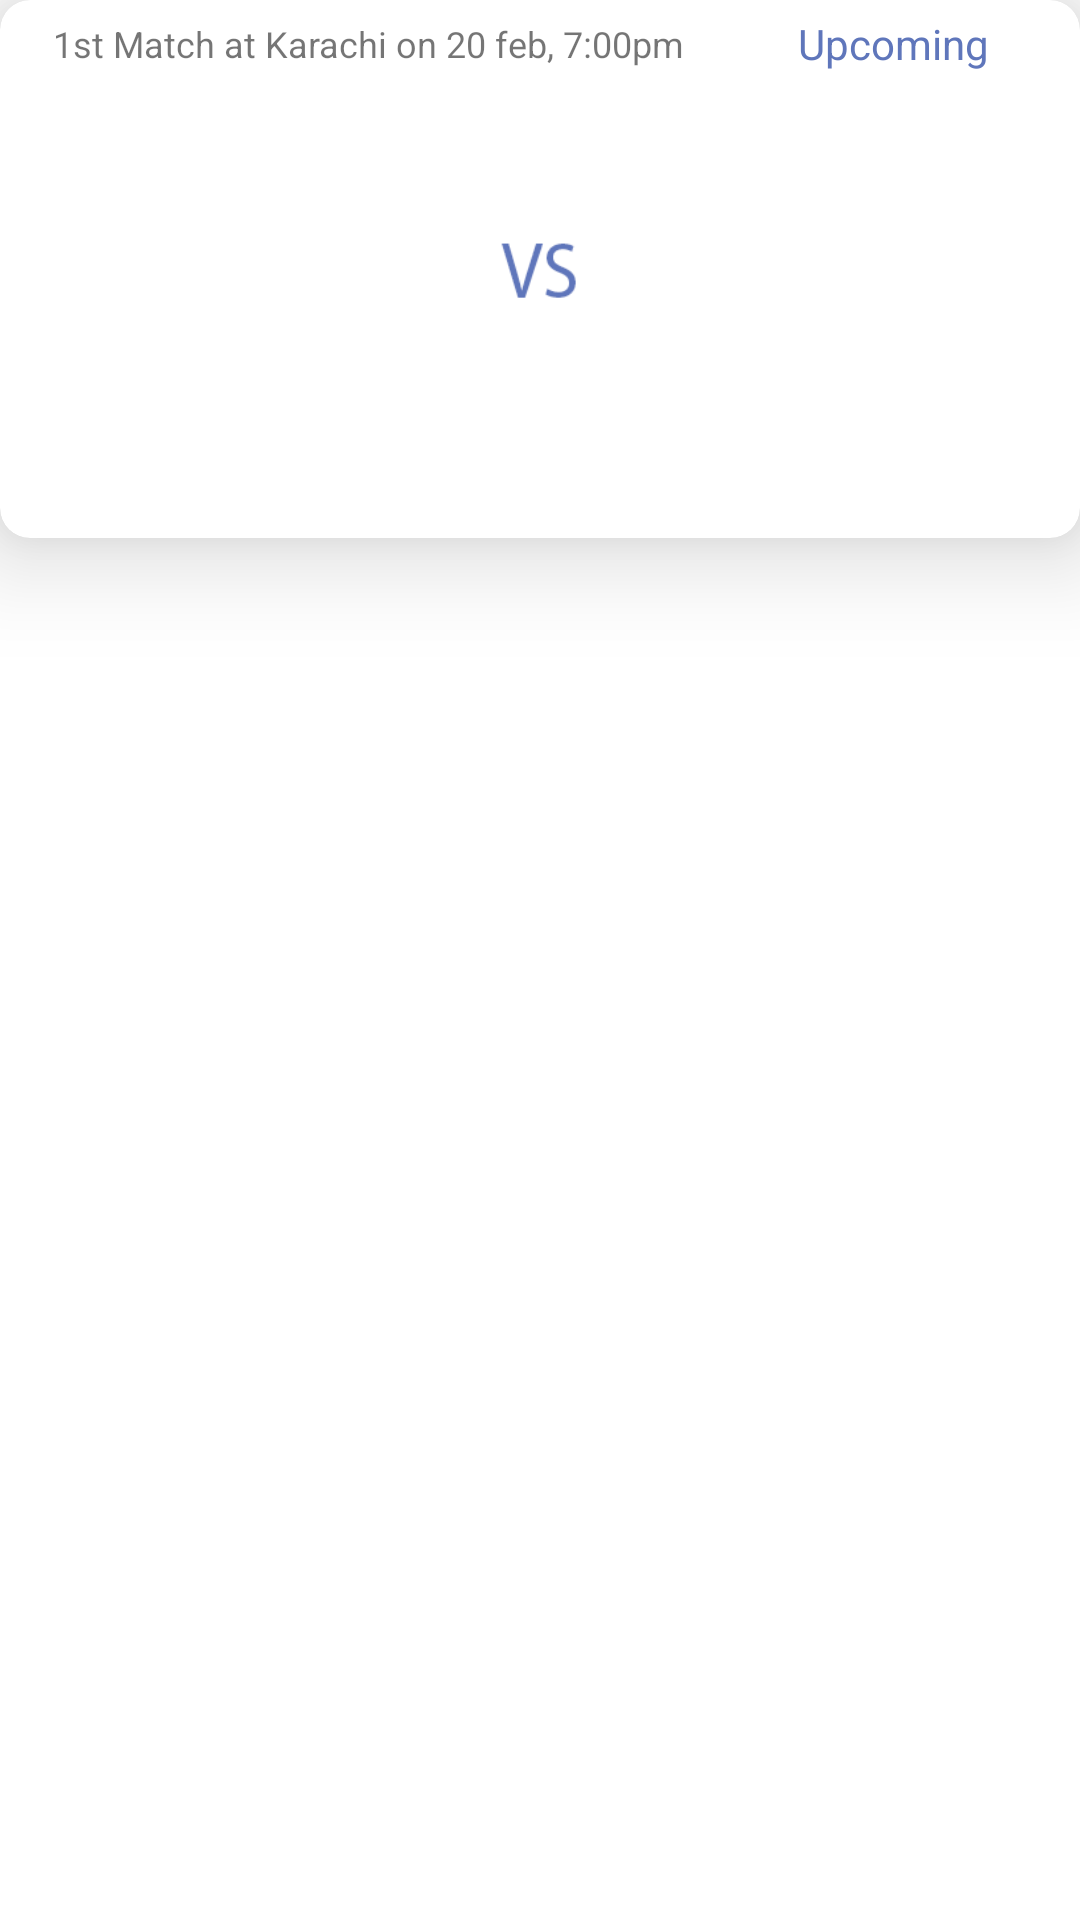

Reconstruct the res/layout file that produces this screen, plus the resources it refers to.
<!-- AndroidManifest.xml: application theme AppTheme -->
<!-- res/layout/fixtures.xml -->
<?xml version="1.0" encoding="utf-8"?>
<RelativeLayout xmlns:android="http://schemas.android.com/apk/res/android"
    xmlns:app="http://schemas.android.com/apk/res-auto"
    android:layout_width="match_parent"
    android:layout_height="wrap_content"
    android:layout_margin="10dp"
    android:background="@color/colorWhite"
    android:orientation="vertical">

    <androidx.cardview.widget.CardView

        android:layout_width="match_parent"
        android:layout_height="wrap_content"
        android:background="@color/colorWhite"
        app:cardBackgroundColor="#ffffff"
        app:cardCornerRadius="10dp"
        app:cardElevation="20dp">

        <LinearLayout
            android:id="@+id/livematchNo"
            android:layout_width="match_parent"
            android:layout_height="wrap_content"
            android:layout_margin="5dp"
            android:gravity="center"
            android:orientation="horizontal"
            android:weightSum="3">

            <TextView
                android:id="@+id/txtMatches"
                android:layout_width="wrap_content"
                android:layout_height="wrap_content"
                android:layout_weight="1"
                android:gravity="center"
                android:text="1st Match at Karachi on 20 feb, 7:00pm"
                android:textColor="@color/common_google_signin_btn_text_dark_focused"
                android:textSize="12dp" />


            <TextView
                android:id="@+id/txtWinner"
                android:layout_width="wrap_content"
                android:layout_height="wrap_content"
                android:layout_alignParentRight="true"
                android:layout_weight="1"
                android:text="Upcoming"
                android:textAlignment="viewEnd"
                android:textColor="@color/colorBlue"
                android:textSize="14dp" />

            <TextView
                android:layout_width="wrap_content"
                android:layout_height="wrap_content"
                android:layout_alignParentRight="true"
                android:layout_weight="1"
                android:text=""
                android:textColor="@color/colorBlue"
                android:textSize="14dp" />


        </LinearLayout>

        <LinearLayout
            android:id="@+id/secondlayout"
            android:layout_width="match_parent"
            android:layout_height="wrap_content"
            android:layout_below="@+id/livematchNo"
            android:layout_marginLeft="5dp"
            android:layout_marginTop="30dp"
            android:layout_marginRight="5dp"
            android:orientation="horizontal"
            android:weightSum="3">

            <LinearLayout
                android:id="@+id/l2"
                android:layout_width="260dp"
                android:layout_height="120dp"
                android:layout_weight="1"
                android:orientation="vertical">

                <ImageView
                    android:id="@+id/team1a"
                    android:layout_width="match_parent"
                    android:layout_height="match_parent"
                    android:src="@drawable/loading" />


            </LinearLayout>

            <LinearLayout
                android:layout_width="wrap_content"
                android:layout_height="120dp"
                android:layout_weight="1"
                android:gravity="center"
                android:orientation="vertical">


                <ImageView
                    android:layout_width="match_parent"
                    android:layout_height="match_parent"
                    android:src="@drawable/vs" />

            </LinearLayout>

            <LinearLayout
                android:id="@+id/l1"
                android:layout_width="260dp"
                android:layout_height="120dp"
                android:layout_weight="1"
                android:orientation="vertical">

                <ImageView
                    android:id="@+id/team1b"
                    android:layout_width="match_parent"
                    android:layout_height="match_parent"
                    android:src="@drawable/loading" />

            </LinearLayout>


        </LinearLayout>

        <LinearLayout
            android:id="@+id/matchresult"
            android:layout_width="match_parent"
            android:layout_height="wrap_content"
            android:layout_below="@+id/livematch2"
            android:layout_marginLeft="5dp"
            android:layout_marginTop="153dp"
            android:layout_marginRight="5dp"
            android:orientation="horizontal"
            android:weightSum="1">

            <TextView
                android:id="@+id/txtmatchresult"
                android:layout_width="match_parent"
                android:layout_height="wrap_content"
                android:layout_weight="1"
                android:gravity="center"
                android:padding="5dp"
                android:text=""
                android:textColor="@color/colorBlack"
                android:textSize="12dp" />


        </LinearLayout>


    </androidx.cardview.widget.CardView>

</RelativeLayout>
<!-- resources referenced by this layout -->
<resources>
  <color name="colorBlack">#000000</color>
  <color name="colorBlue">#5F76BB</color>
  <color name="colorWhite">#ffffff</color>
  <!-- drawable vs: png bitmap (drawable, 4952 bytes) -->
  <style name="AppTheme" parent="Theme.AppCompat.Light.NoActionBar">
          
          <item name="colorPrimary">#5F76BB</item>
          <item name="colorPrimaryDark">#5F76BB</item>
          <item name="colorAccent">@color/colorAccent</item>
  
      </style>
  <color name="colorAccent">#D81B60</color>
</resources>
